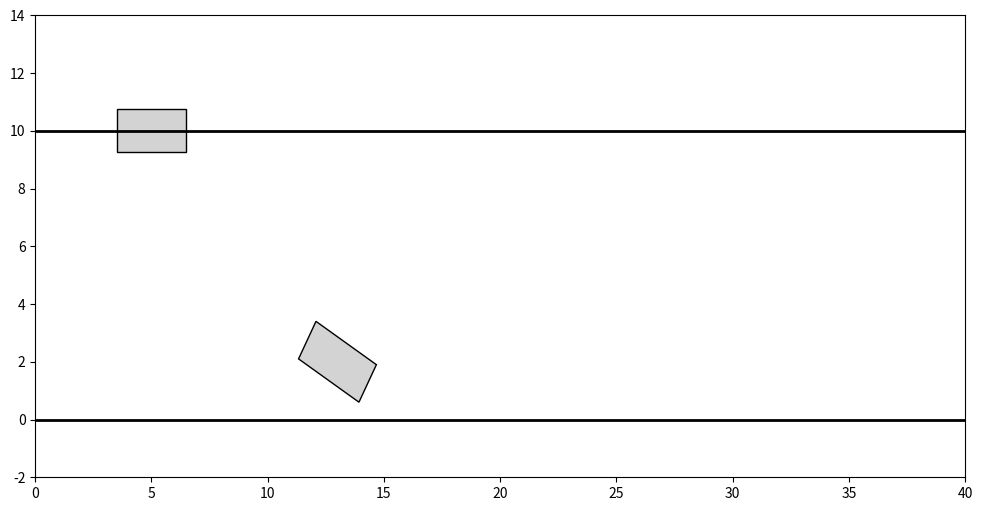

This chart was generated by the following Python code:
import matplotlib.pyplot as plt
import matplotlib.patches as patches
import numpy as np
from matplotlib.animation import FuncAnimation

# Define conveyor and box parameters
conveyor_length = 30  # Length of conveyor in units
box_width, box_height = 3, 1.5  # Box dimensions
gap = 5  # Required gap between boxes in units

# Box class representing each parcel
class Box:
    def __init__(self, ax, lane_y, initial_x, is_rotated=False):
        self.x_pos = initial_x
        self.lane_y = lane_y
        self.is_rotated = is_rotated
        self.speed = 0.1  # Speed of box movement

        # Calculate center position and rotation
        if is_rotated:
            rotation_angle = np.radians(30)
        else:
            rotation_angle = 0

        # Define box rectangle with rotation
        self.corners = np.array([
            [-box_width / 2, -box_height / 2],
            [box_width / 2, -box_height / 2],
            [box_width / 2, box_height / 2],
            [-box_width / 2, box_height / 2]
        ])
        rotation_matrix = np.array([
            [np.cos(rotation_angle), -np.sin(rotation_angle)],
            [np.sin(rotation_angle), np.cos(rotation_angle)]
        ])
        rotated_corners = self.corners.dot(rotation_matrix) + [self.x_pos, self.lane_y]
        self.rect = patches.Polygon(rotated_corners, closed=True, edgecolor="black", facecolor="lightgrey")
        ax.add_patch(self.rect)

    def move(self):
        self.x_pos += self.speed
        translation = np.array([self.x_pos, self.lane_y]) - np.array([self.rect.xy[0, 0], self.rect.xy[0, 1]])
        self.rect.xy += translation

    def get_right_edge(self):
        return np.max(self.rect.xy[:, 0])

    def get_left_edge(self):
        return np.min(self.rect.xy[:, 0])

# Conveyor class to manage movement and gap control
class Conveyor:
    def __init__(self, ax, lane_y, initial_x, is_rotated=False):
        self.box = Box(ax, lane_y, initial_x, is_rotated)
        self.lane_y = lane_y

    def update_position(self):
        self.box.move()

# Initialize plot
fig, ax = plt.subplots(figsize=(12, 6))
ax.set_xlim(0, conveyor_length + 10)
ax.set_ylim(-2, 14)
ax.axis("on")

# Draw conveyor lane borders
ax.plot([0, conveyor_length + 10], [10, 10], color="black", linewidth=2)
ax.plot([0, conveyor_length + 10], [0, 0], color="black", linewidth=2)

# Create two conveyors with boxes
conveyor1 = Conveyor(ax, 10, 5, is_rotated=False)  # Section 1
conveyor2 = Conveyor(ax, 2, conveyor1.box.get_right_edge() + gap + box_width / 2, is_rotated=True)  # Section 2

# Update function for animation
def update(frame):
    # Update positions of boxes
    conveyor1.update_position()
    conveyor2.update_position()

    # Ensure gap between the right edge of box in Section 1 and left edge of box in Section 2
    if conveyor1.box.get_right_edge() + gap > conveyor2.box.get_left_edge():
        conveyor2.box.speed = 0  # Stop if the gap is less than required
    else:
        conveyor2.box.speed = 0.1  # Move if gap is sufficient

# Animation
ani = FuncAnimation(fig, update, frames=np.arange(0, 300), interval=50, repeat=False)
plt.show()
